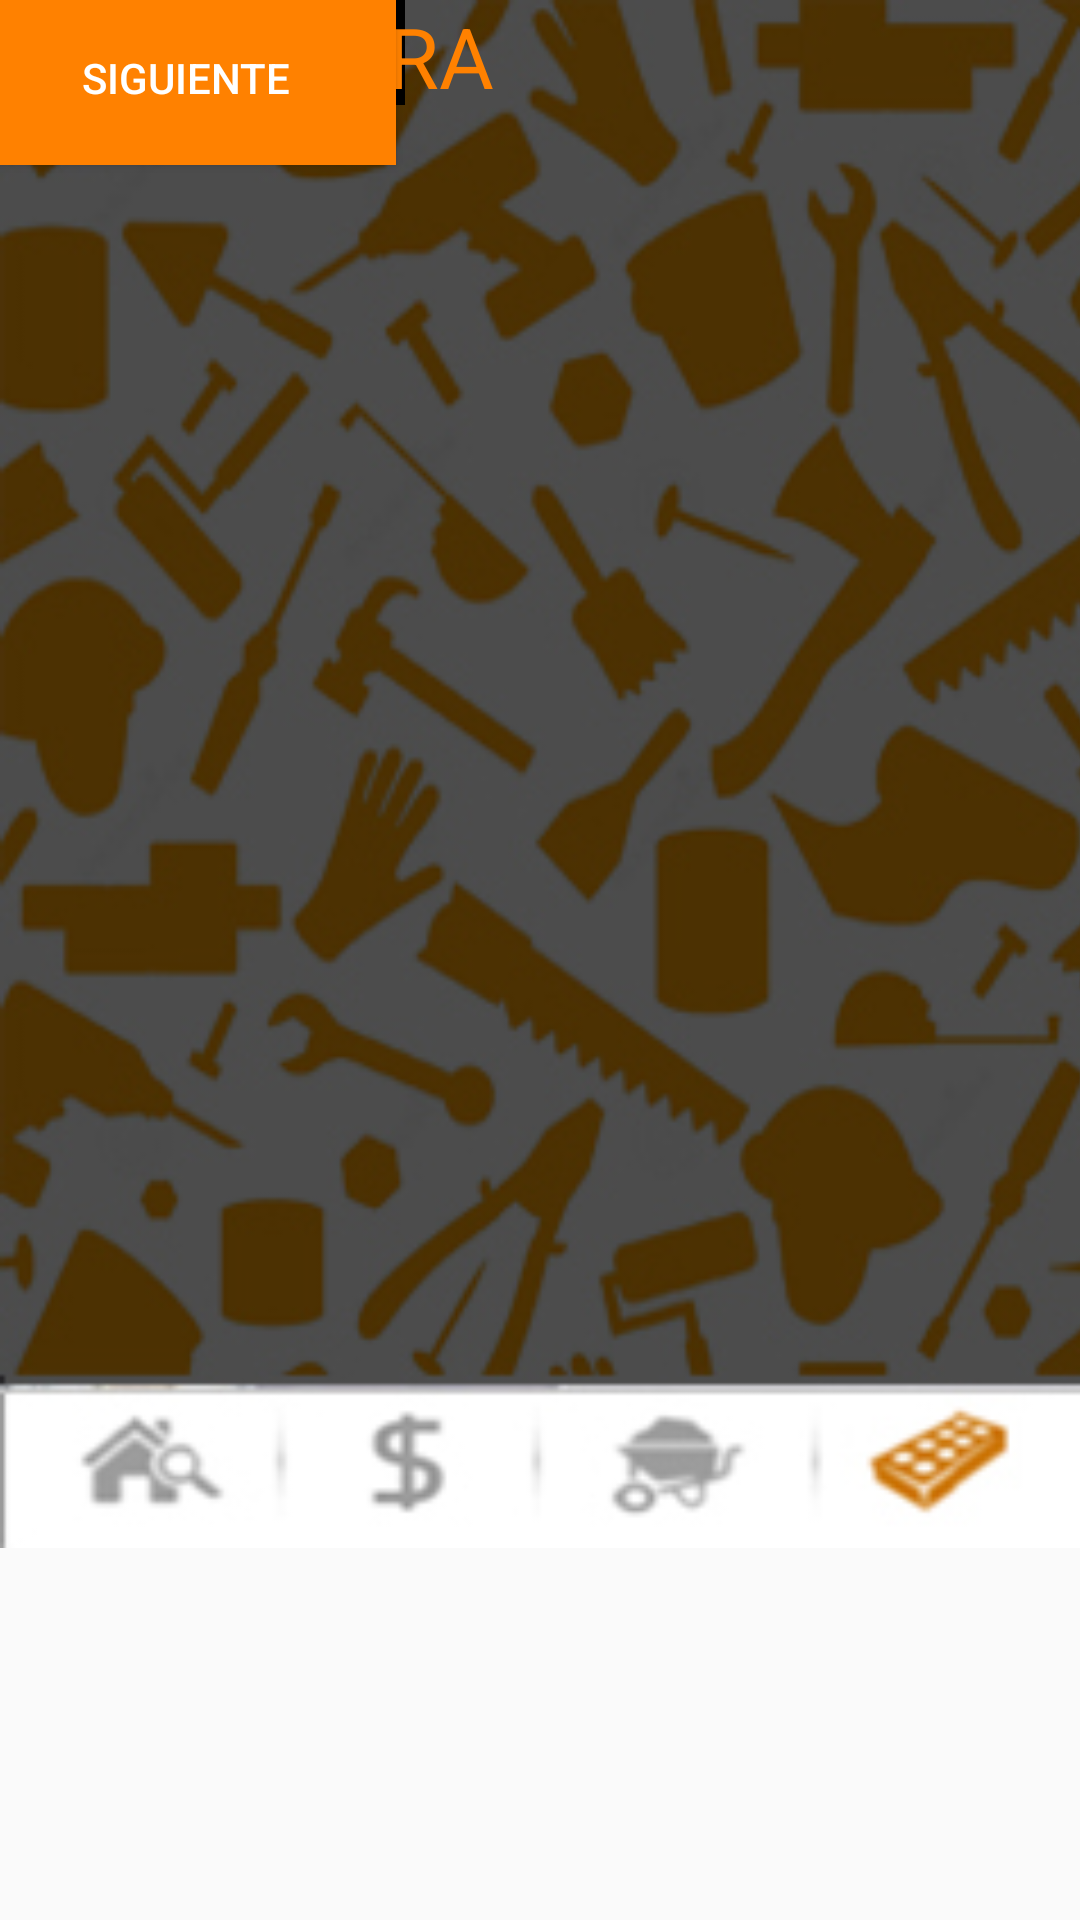

Android layout source for this screen:
<!-- AndroidManifest.xml: application theme AppTheme -->
<!-- res/layout/activity_construccion3.xml -->
<?xml version="1.0" encoding="utf-8"?>
<android.support.constraint.ConstraintLayout xmlns:android="http://schemas.android.com/apk/res/android"
    xmlns:app="http://schemas.android.com/apk/res-auto"
    xmlns:tools="http://schemas.android.com/tools"
    android:layout_width="match_parent"
    android:layout_height="match_parent"
    tools:context=".Construccion3">

    <ImageView
        android:id="@+id/imageView15"
        android:layout_width="386dp"
        android:layout_height="516dp"
        app:layout_constraintBottom_toBottomOf="parent"
        app:layout_constraintEnd_toEndOf="parent"
        app:layout_constraintHorizontal_bias="0.0"
        app:layout_constraintStart_toStartOf="parent"
        app:layout_constraintTop_toTopOf="parent"
        app:layout_constraintVertical_bias="0.0"
        app:srcCompat="@drawable/otro" />

    <Spinner
        android:id="@+id/spinner2"
        android:layout_width="76dp"
        android:layout_height="26dp"
        app:layout_constraintEnd_toEndOf="parent"
        app:layout_constraintStart_toStartOf="parent"
        tools:layout_editor_absoluteY="113dp" />

    <TextView
        android:id="@+id/textView75"
        android:layout_width="148dp"
        android:layout_height="37dp"
        android:text="Largo (m)"
        android:textColor="#fff"
        android:textSize="28sp"
        tools:layout_editor_absoluteX="39dp"
        tools:layout_editor_absoluteY="284dp" />

    <EditText
        android:id="@+id/editText9"
        android:layout_width="135dp"
        android:layout_height="35dp"
        android:background="#000000"
        android:ems="10"
        android:inputType="number"
        android:textColor="#fff"
        tools:layout_editor_absoluteX="210dp"
        tools:layout_editor_absoluteY="286dp" />

    <EditText
        android:id="@+id/editText12"
        android:layout_width="135dp"
        android:layout_height="35dp"
        android:background="#000000"
        android:ems="10"
        android:inputType="number"
        android:textColor="#fff"
        tools:layout_editor_absoluteX="210dp"
        tools:layout_editor_absoluteY="335dp" />

    <TextView
        android:id="@+id/textView76"
        android:layout_width="148dp"
        android:layout_height="37dp"
        android:text="Ancho (m)"
        android:textColor="#fff"
        android:textSize="28sp"
        tools:layout_editor_absoluteX="39dp"
        tools:layout_editor_absoluteY="335dp" />

    <Button
        android:id="@+id/button13"
        android:layout_width="132dp"
        android:layout_height="55dp"
        android:background="#ff8100"
        android:text="REGRESAR"
        android:textColor="#FFF"
        tools:layout_editor_absoluteX="39dp"
        tools:layout_editor_absoluteY="390dp" />

    <Button
        android:id="@+id/button14"
        android:layout_width="124dp"
        android:layout_height="52dp"
        android:background="#ff8100"
        android:text="SIGUIENTE"
        android:textColor="#FFF"
        tools:layout_editor_absoluteX="202dp"
        tools:layout_editor_absoluteY="390dp" />

    <TextView
        android:id="@+id/textView67"
        android:layout_width="180dp"
        android:layout_height="36dp"
        android:text="RECAMARA"
        android:textAlignment="center"
        android:textColor="#FF8100"
        android:textSize="28sp"
        tools:layout_editor_absoluteX="105dp"
        tools:layout_editor_absoluteY="16dp" />

</android.support.constraint.ConstraintLayout>
<!-- resources referenced by this layout -->
<resources>
  <!-- drawable otro: jpg bitmap (drawable, 89054 bytes) -->
  <style name="AppTheme" parent="Theme.AppCompat.Light.DarkActionBar">
          
          <item name="colorPrimary">#ff8100</item>
      </style>
</resources>
